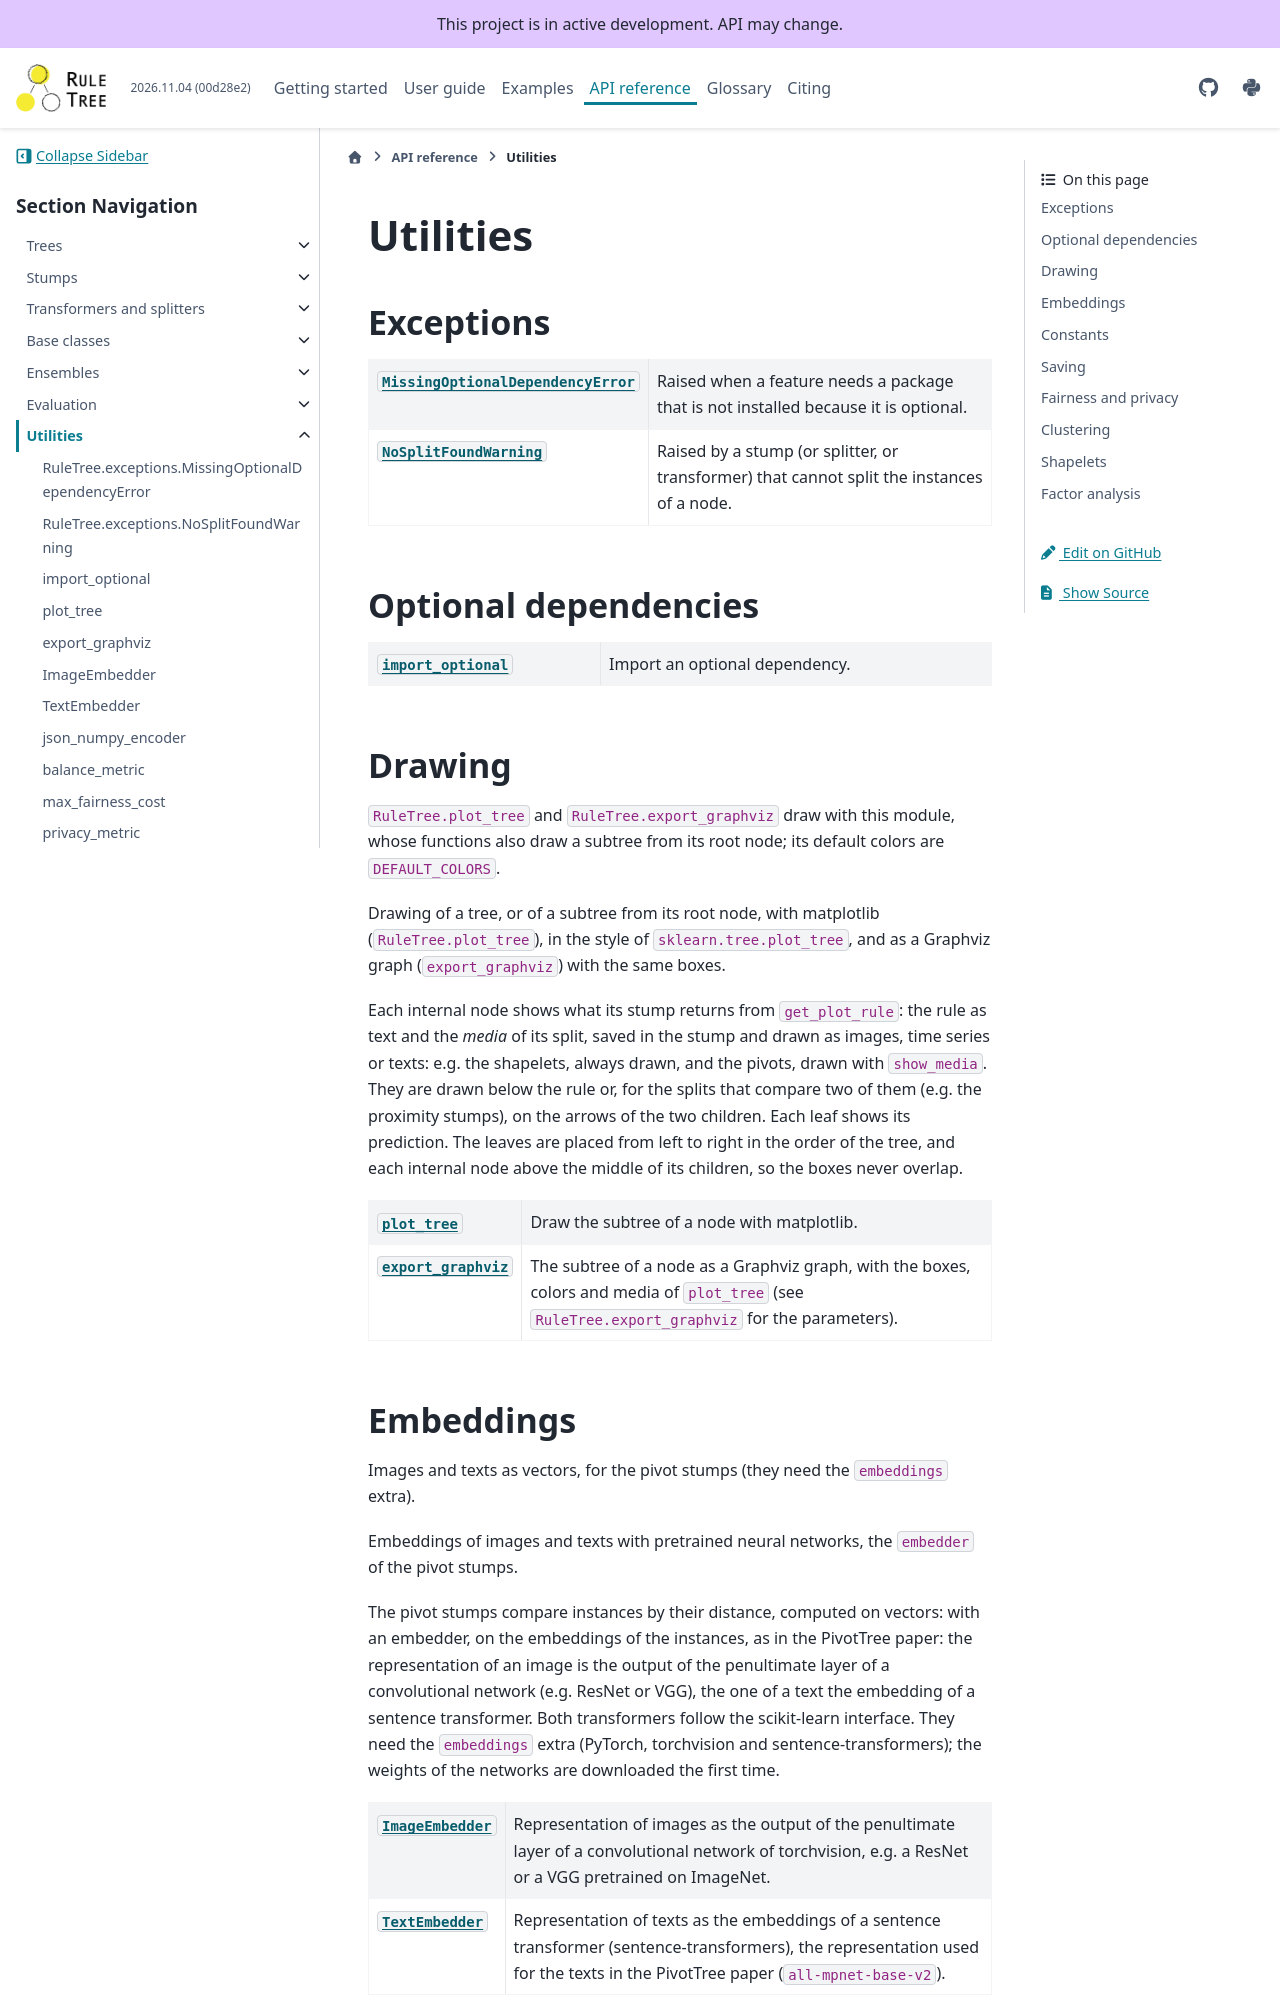

repository: fismimosa/RuleTree · page: api/utils.html · generator: jekyll

Utilities
=========

Exceptions
----------

.. currentmodule:: RuleTree.exceptions

.. autosummary::
   :toctree: generated/
   :nosignatures:

   MissingOptionalDependencyError
   NoSplitFoundWarning

Optional dependencies
---------------------

.. currentmodule:: RuleTree.utils.optional

.. autosummary::
   :toctree: generated/
   :nosignatures:

   import_optional

Drawing
-------

``RuleTree.plot_tree`` and ``RuleTree.export_graphviz`` draw with this module, whose functions also
draw a subtree from its root node; its default colors are ``DEFAULT_COLORS``.

.. automodule:: RuleTree.utils.plotting
   :no-members:

.. currentmodule:: RuleTree.utils.plotting

.. autosummary::
   :toctree: generated/
   :nosignatures:

   plot_tree
   export_graphviz

Embeddings
----------

Images and texts as vectors, for the pivot stumps (they need the ``embeddings`` extra).

.. automodule:: RuleTree.utils.embeddings
   :no-members:

.. currentmodule:: RuleTree.utils.embeddings

.. autosummary::
   :toctree: generated/
   :nosignatures:

   ImageEmbedder
   TextEmbedder
